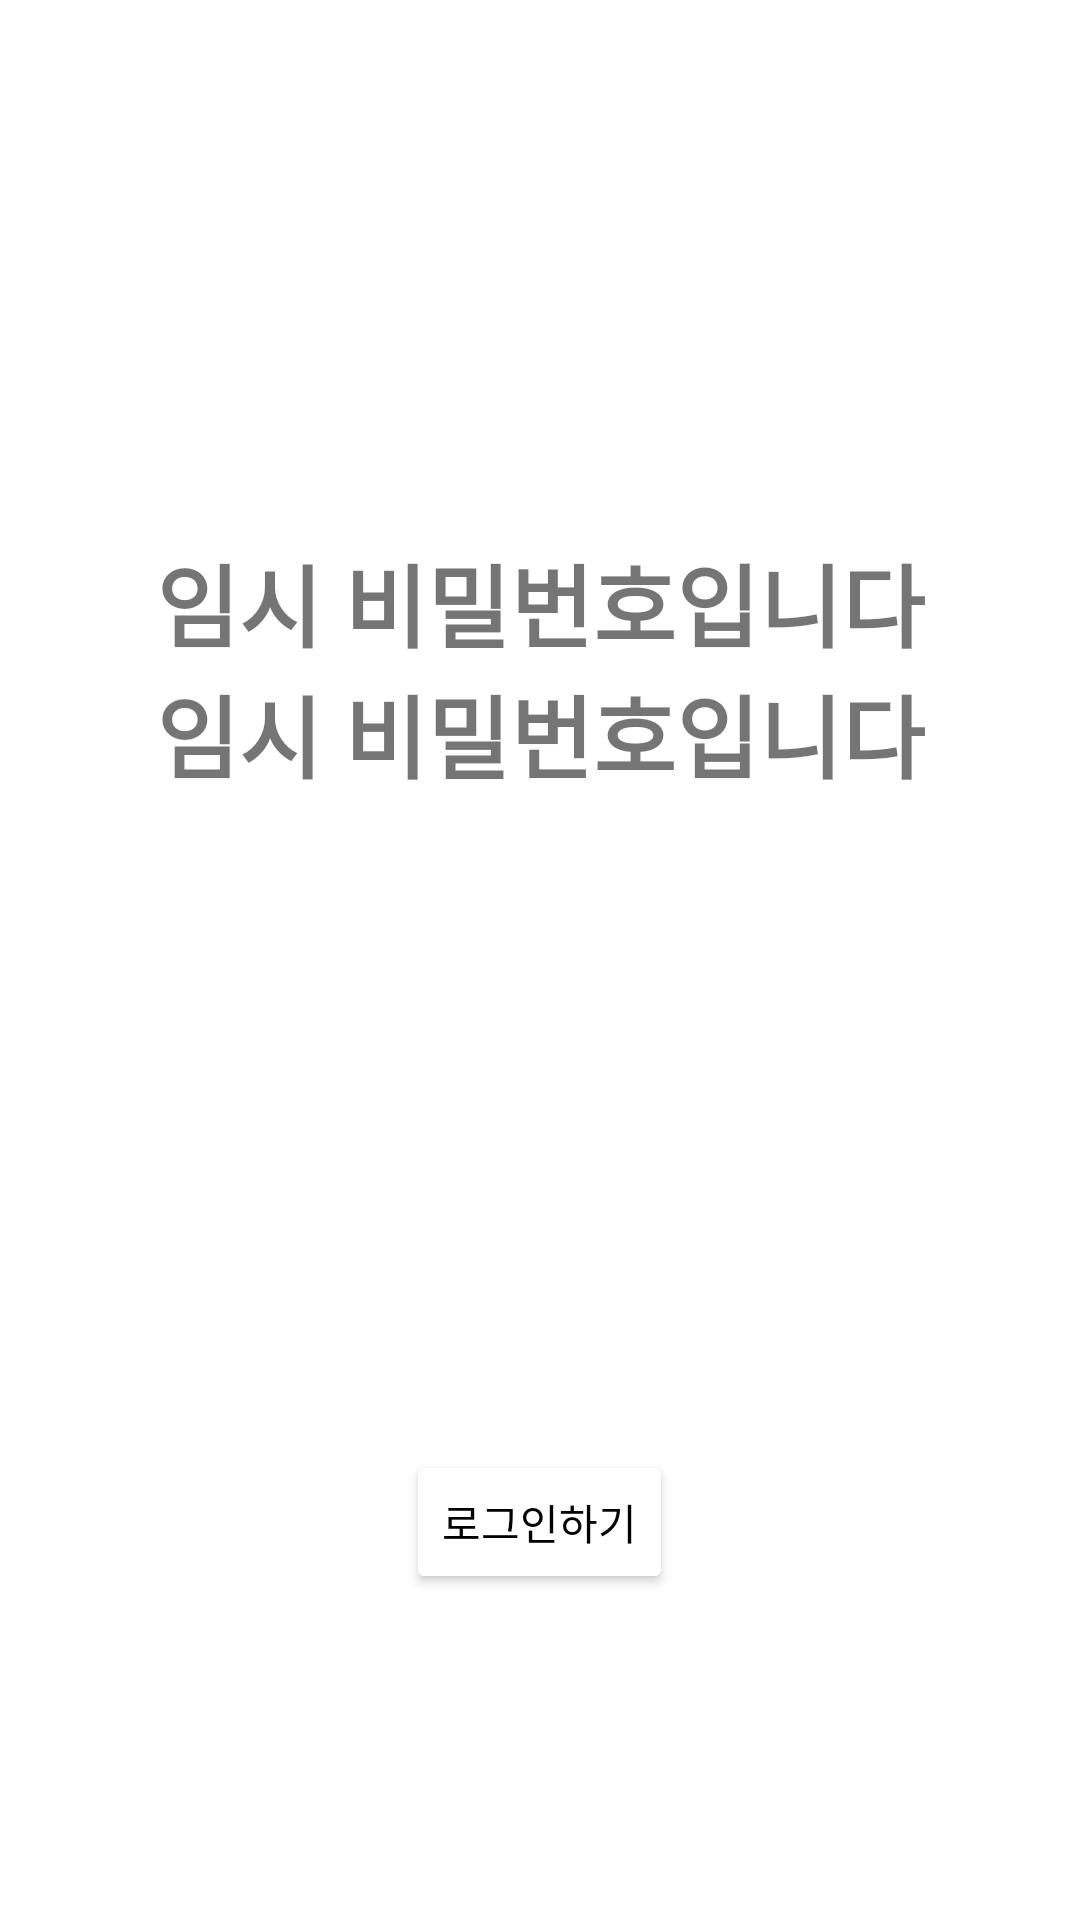

Produce the Android XML layout that renders to this screen, including the resource entries it uses.
<!-- AndroidManifest.xml: application theme Theme.HumanConnect -->
<!-- res/layout/activity_find_pw_result.xml -->
<?xml version="1.0" encoding="utf-8"?>
<LinearLayout
    android:orientation="vertical"
    xmlns:android="http://schemas.android.com/apk/res/android"
    xmlns:app="http://schemas.android.com/apk/res-auto"
    xmlns:tools="http://schemas.android.com/tools"
    android:layout_width="match_parent"
    android:layout_height="match_parent"
    android:padding="20dp"
    tools:context=".Activity.FindPwResultActivity">

    <LinearLayout
        android:orientation="vertical"
        android:layout_width="match_parent"
        android:layout_height="0px"
        android:layout_weight="2"
        android:gravity="center"
        android:layout_marginTop="150dp"
        >

        <TextView
            android:id="@+id/find_pw_result_name"
            android:layout_width="match_parent"
            android:layout_height="wrap_content"
            android:text="임시 비밀번호입니다"
            android:textSize="30dp"
            android:gravity="center"
            android:textStyle="bold"
            />

        <TextView
            android:layout_width="match_parent"
            android:layout_height="wrap_content"
            android:text="임시 비밀번호입니다"
            android:textSize="30dp"
            android:gravity="center"
            android:textStyle="bold"
            />

        <TextView
            android:id="@+id/find_pw_result"
            android:layout_margin="40dp"
            android:layout_width="match_parent"
            android:layout_height="wrap_content"
            android:inputType="number"
            android:textSize="30dp"
            android:gravity="center"
            android:textStyle="bold"
            />

    </LinearLayout>

    <LinearLayout
        android:orientation="horizontal"
        android:layout_width="match_parent"
        android:layout_height="0px"
        android:layout_weight="2"
        android:gravity="center"
        >

        <Button
            android:id="@+id/fine_pw_result_btn"
            android:layout_width="wrap_content"
            android:layout_height="wrap_content"
            android:text="로그인하기"
            android:textColor="@color/black"
            android:backgroundTint="@color/design_default_color_background"

            />


    </LinearLayout>

</LinearLayout>
<!-- resources referenced by this layout -->
<resources>
  <color name="black">#FF000000</color>
  <style name="Theme.HumanConnect" parent="Theme.MaterialComponents.DayNight.DarkActionBar">
          
          <item name="colorPrimary">@color/purple_500</item>
          <item name="colorPrimaryVariant">@color/purple_700</item>
          <item name="colorOnPrimary">@color/white</item>
          
          <item name="colorSecondary">@color/teal_200</item>
          <item name="colorSecondaryVariant">@color/teal_700</item>
          <item name="colorOnSecondary">@color/black</item>
          
          <item name="android:statusBarColor" tools:targetApi="l">?attr/colorPrimaryVariant</item>
          
      </style>
  <color name="purple_500">#A994B5</color>
  <color name="purple_700">#A994B5</color>
  <color name="white">#FFFFFFFF</color>
  <color name="teal_200">#FF03DAC5</color>
  <color name="teal_700">#FF018786</color>
</resources>
